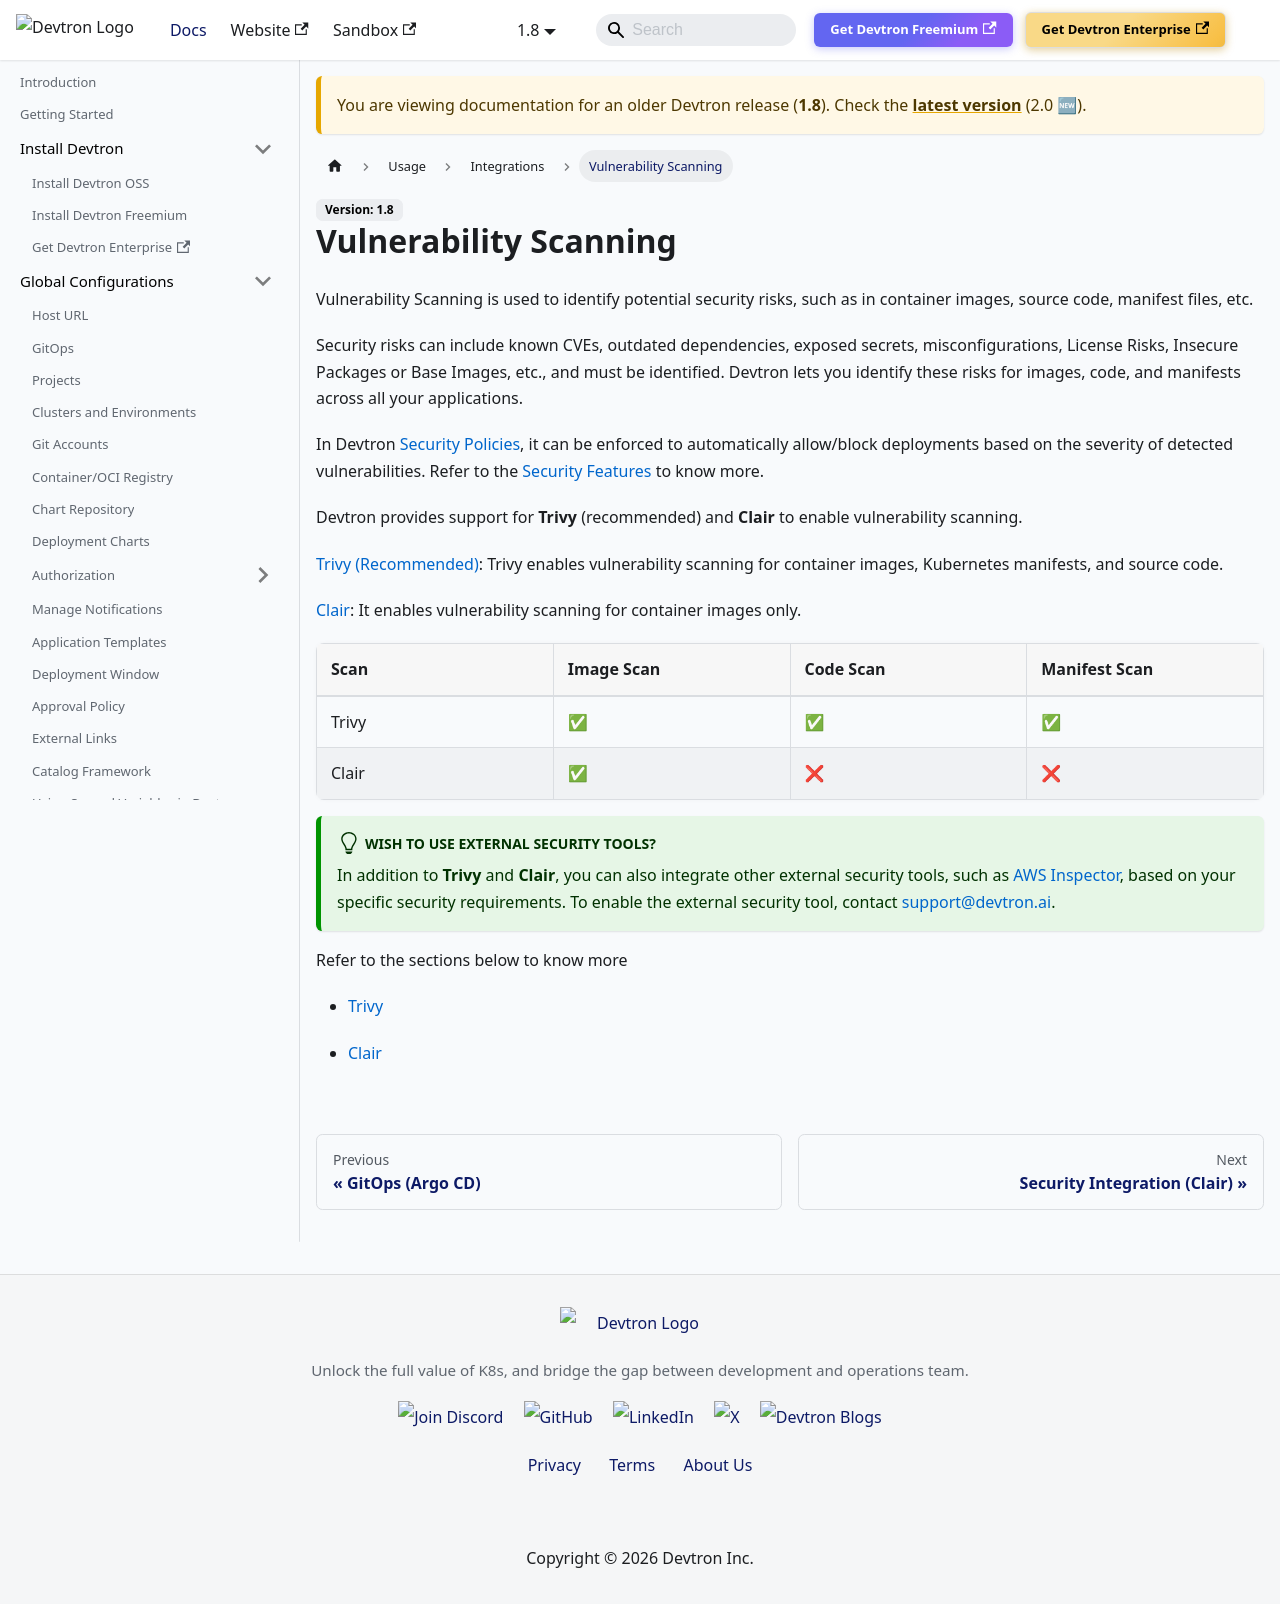

repository: devtron-labs/devtron-documentation · page: docs/devtron/v1.8/user-guide/integrations/vulnerability-scanning.html · generator: docusaurus

---
hide_table_of_contents: true
---

# Vulnerability Scanning

Vulnerability Scanning is used to identify potential security risks, such as in container images, source code, manifest files, etc. 

Security risks can include known CVEs, outdated dependencies, exposed secrets, misconfigurations, License Risks, Insecure Packages or Base Images, etc., and must be identified. Devtron lets you identify these risks for images, code, and manifests across all your applications. 

In Devtron [Security Policies](../../security-features/security-policies.md), it can be enforced to automatically allow/block deployments based on the severity of detected vulnerabilities. Refer to the [Security Features](../../security-features.md) to know more.

Devtron provides support for **Trivy** (recommended) and **Clair** to enable vulnerability scanning.

 [Trivy (Recommended)](./trivy.md): Trivy enables vulnerability scanning for container images, Kubernetes manifests, and source code.

 [Clair](./clair.md): It enables vulnerability scanning for container images only.

 |Scan| Image Scan |Code Scan | Manifest Scan|
 |:---|:---|:---|:---|
 |Trivy | ✅|✅|✅|
 |Clair |✅|❌|❌|
 
:::tip Wish to use external security tools?
In addition to **Trivy** and **Clair**, you can also integrate other external security tools, such as [AWS Inspector](./aws-inspector.md), based on your specific security requirements. Devtron's scanning is pluggable, so you can even [integrate your own scanning tool](./aws-inspector.md#integrating-your-own-scan-tool). To enable an external security tool, contact [support@devtron.ai](mailto:support@devtron.ai).
:::

Refer to the sections below to know more

 * [Trivy](./trivy.md)

 * [Clair](./clair.md)
